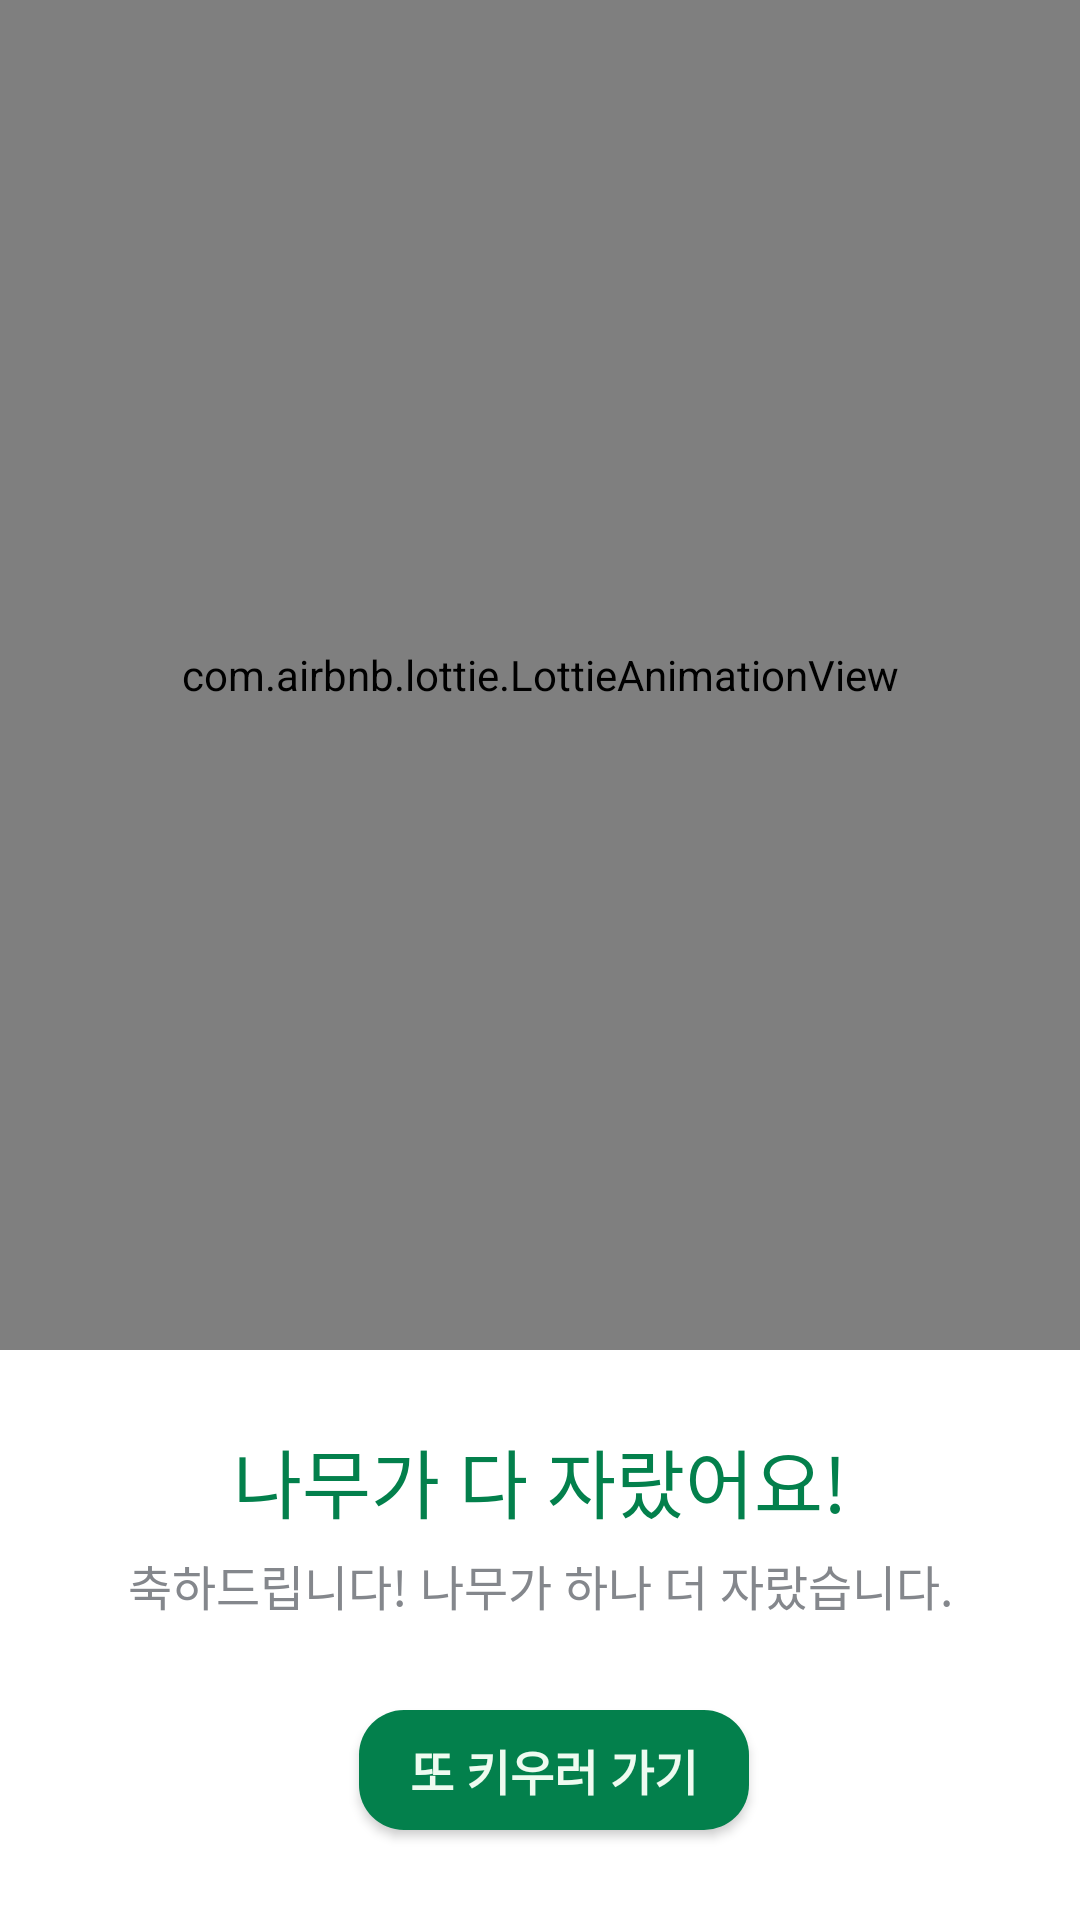

The Android layout XML behind this screen, and the referenced resources:
<!-- AndroidManifest.xml: application theme Theme.MediSeed -->
<!-- res/layout/tree_anmation_dialog.xml -->
<?xml version="1.0" encoding="utf-8"?>
<androidx.constraintlayout.widget.ConstraintLayout xmlns:android="http://schemas.android.com/apk/res/android"
    xmlns:app="http://schemas.android.com/apk/res-auto"
    xmlns:tools="http://schemas.android.com/tools"
    android:layout_width="match_parent"
    android:layout_height="match_parent">

    <TextView
        android:id="@+id/treeUpTextView"
        android:layout_width="wrap_content"
        android:layout_height="wrap_content"
        android:layout_marginBottom="5dp"
        android:text="@string/sprout_tree_dialog_title_text"
        android:textColor="@color/green_400"
        android:textSize="25sp"
        app:fontFamily="@font/pretendard_extrabold"
        app:layout_constraintBottom_toTopOf="@+id/textView5"
        app:layout_constraintEnd_toEndOf="parent"
        app:layout_constraintStart_toStartOf="parent" />

    <LinearLayout
        android:id="@+id/linearLayout3"
        android:layout_width="match_parent"
        android:layout_height="560dp"
        app:layout_constraintEnd_toEndOf="parent"
        app:layout_constraintStart_toStartOf="parent"
        app:layout_constraintTop_toTopOf="parent">

        <com.airbnb.lottie.LottieAnimationView
            android:id="@+id/treeUpAnimationView"
            android:layout_width="match_parent"
            android:layout_height="450dp"
            app:lottie_autoPlay="false"
            app:lottie_loop="false"
            app:lottie_rawRes="@raw/tree_up_animation" />
    </LinearLayout>

    <android.widget.Button
        android:id="@+id/treeConfirmButton"
        android:layout_width="130dp"
        android:layout_height="40dp"
        android:layout_marginBottom="30dp"
        android:background="@drawable/btn_green"
        android:text="@string/sprout_tree_dialog_button_text"
        android:textSize="16sp"
        android:textStyle="bold"
        android:textColor="@color/green_50"
        app:layout_constraintBottom_toBottomOf="parent"
        app:layout_constraintEnd_toEndOf="parent"
        app:layout_constraintHorizontal_bias="0.521"
        app:layout_constraintStart_toStartOf="parent" />

    <TextView
        android:id="@+id/textView5"
        android:layout_width="wrap_content"
        android:layout_height="wrap_content"
        android:layout_marginBottom="30dp"
        android:text="@string/sprout_tree_dialog_bottom_text"
        android:textColor="@color/grey_dark"
        android:textSize="16sp"
        app:fontFamily="@font/pretendard_light"
        app:layout_constraintBottom_toTopOf="@+id/treeConfirmButton"
        app:layout_constraintEnd_toEndOf="parent"
        app:layout_constraintStart_toStartOf="parent" />

</androidx.constraintlayout.widget.ConstraintLayout>
<!-- resources referenced by this layout -->
<resources>
  <color name="green_400">#03804C</color>
  <color name="green_50">#EEFBF0</color>
  <color name="grey_dark">#84878C</color>
  <!-- drawable btn_green (drawable) -->
  <?xml version="1.0" encoding="utf-8"?>
  <ripple xmlns:android="http://schemas.android.com/apk/res/android"
      android:color="@color/green_50">
      <item android:id="@android:id/background">
          <shape android:shape="rectangle">
              <solid android:color="@color/green_400" />
              <corners android:radius="15dp" />
          </shape>
      </item>
  </ripple>
  <string name="sprout_tree_dialog_bottom_text">축하드립니다! 나무가 하나 더 자랐습니다.</string>
  <string name="sprout_tree_dialog_button_text">또 키우러 가기</string>
  <string name="sprout_tree_dialog_title_text">나무가 다 자랐어요!</string>
  <style name="Theme.MediSeed" parent="Theme.MaterialComponents.Light.DarkActionBar">
          
          <item name="colorPrimary">@color/green_200</item>
  
          
          <item name="windowActionBar">false</item>
          <item name="windowNoTitle">true</item>
      </style>
  <color name="green_200">#94F898</color>
</resources>
